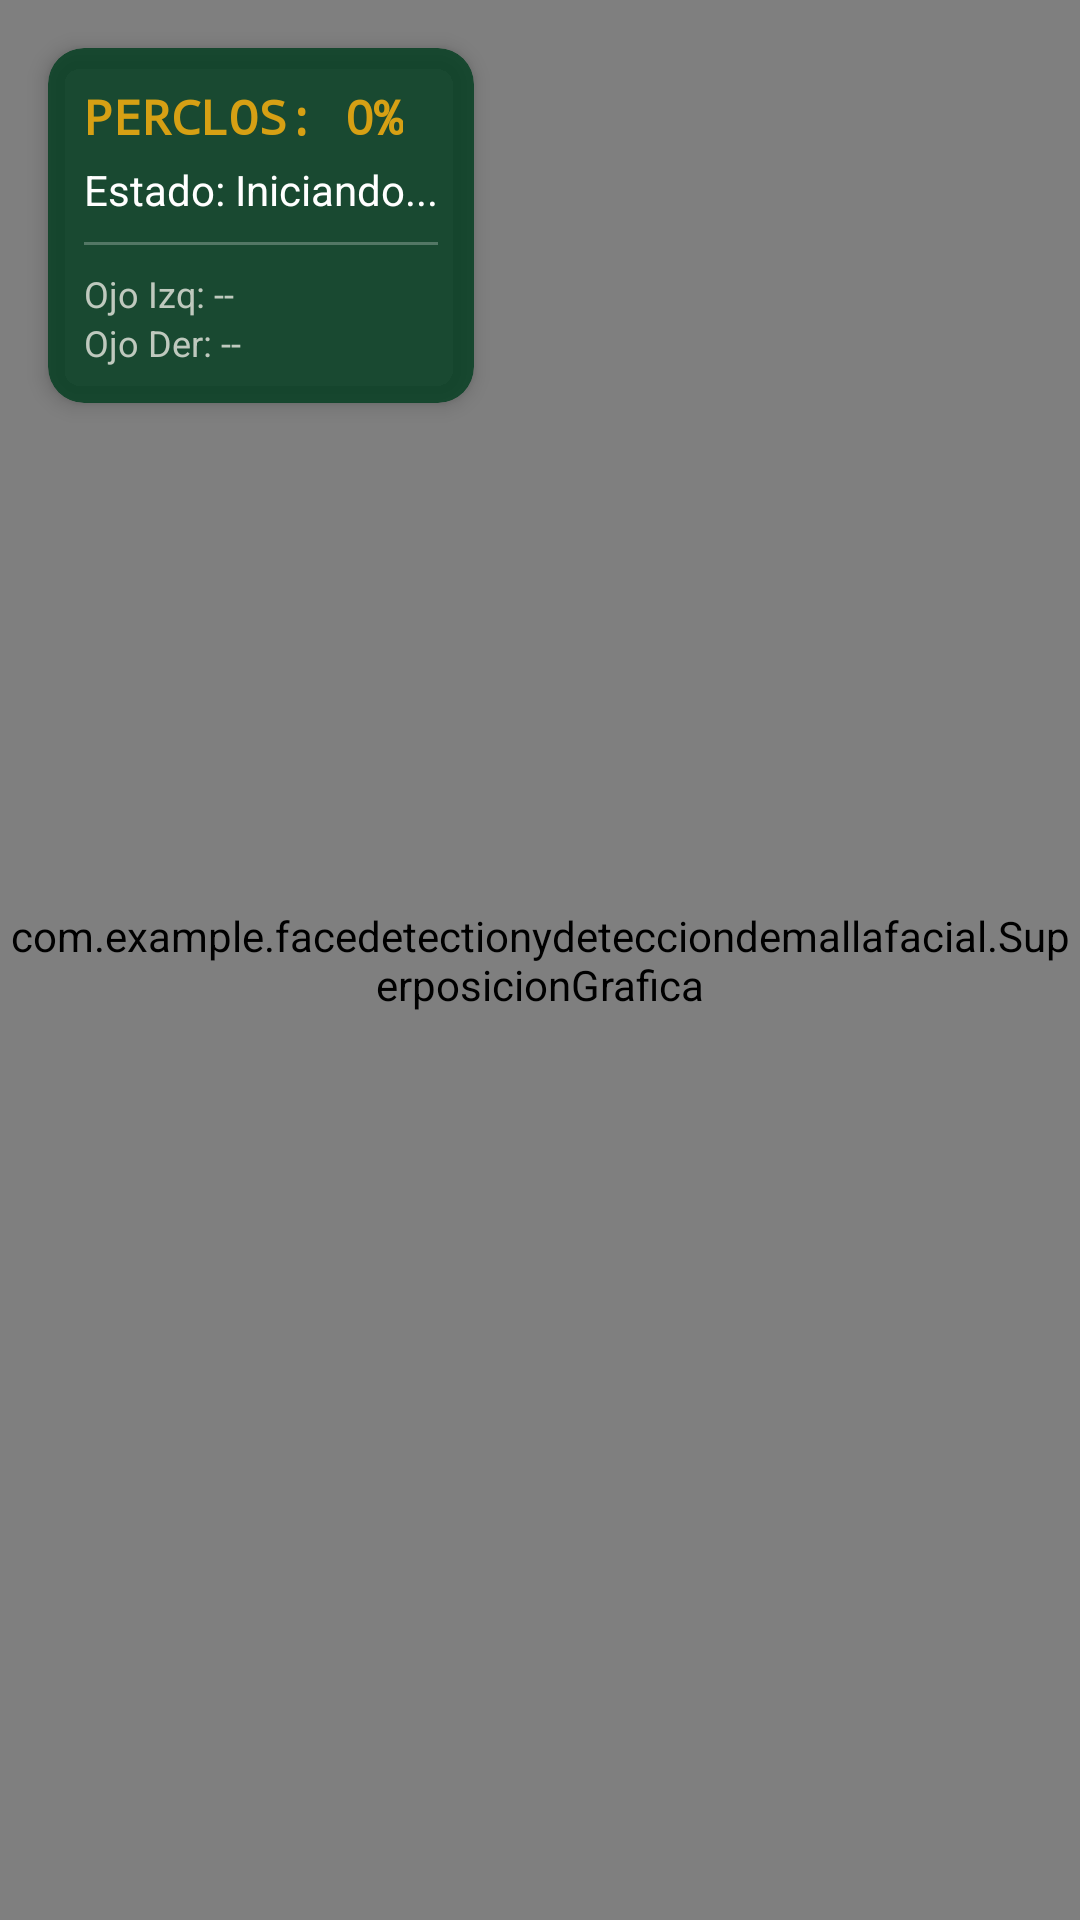

This screen was rendered from an Android layout file. Write that file and the resources it references.
<!-- AndroidManifest.xml: application theme Theme.FaceDetectionYDeteccionDeMallaFacial -->
<!-- res/layout/activity_analisis_vivo.xml -->
<?xml version="1.0" encoding="utf-8"?>
<androidx.constraintlayout.widget.ConstraintLayout xmlns:android="http://schemas.android.com/apk/res/android"
    xmlns:app="http://schemas.android.com/apk/res-auto"
    xmlns:tools="http://schemas.android.com/tools"
    android:layout_width="match_parent"
    android:layout_height="match_parent"
    android:background="@color/fl_surface"
    tools:context=".ActividadAnalisisVivo">

    <androidx.camera.view.PreviewView
        android:id="@+id/previewView"
        android:layout_width="match_parent"
        android:layout_height="match_parent"
        app:scaleType="fillCenter" />

    <com.example.facedetectionydetecciondemallafacial.SuperposicionGrafica
        android:id="@+id/graphicOverlay"
        android:layout_width="match_parent"
        android:layout_height="match_parent" />

    <androidx.cardview.widget.CardView
        android:id="@+id/statsPanel"
        android:layout_width="wrap_content"
        android:layout_height="wrap_content"
        android:layout_margin="16dp"
        app:cardBackgroundColor="#CC003C1F"
        app:cardCornerRadius="12dp"
        app:cardElevation="4dp"
        app:layout_constraintStart_toStartOf="parent"
        app:layout_constraintTop_toTopOf="parent">

        <LinearLayout
            android:layout_width="wrap_content"
            android:layout_height="wrap_content"
            android:orientation="vertical"
            android:padding="12dp">

            <TextView
                android:id="@+id/tvPerclos"
                android:layout_width="wrap_content"
                android:layout_height="wrap_content"
                android:fontFamily="monospace"
                android:text="PERCLOS: 0%"
                android:textColor="@color/fl_gold"
                android:textSize="16sp"
                android:textStyle="bold" />

            <TextView
                android:id="@+id/tvEyeStatus"
                android:layout_width="wrap_content"
                android:layout_height="wrap_content"
                android:layout_marginTop="4dp"
                android:text="Estado: Iniciando..."
                android:textColor="@color/white"
                android:textSize="14sp" />

            <View
                android:layout_width="match_parent"
                android:layout_height="1dp"
                android:layout_marginTop="8dp"
                android:layout_marginBottom="8dp"
                android:background="#40FFFFFF" />

            <TextView
                android:id="@+id/tvLeftEye"
                android:layout_width="wrap_content"
                android:layout_height="wrap_content"
                android:text="Ojo Izq: --"
                android:textColor="@color/fl_outline_variant"
                android:textSize="12sp" />

            <TextView
                android:id="@+id/tvRightEye"
                android:layout_width="wrap_content"
                android:layout_height="wrap_content"
                android:text="Ojo Der: --"
                android:textColor="@color/fl_outline_variant"
                android:textSize="12sp" />
        </LinearLayout>
    </androidx.cardview.widget.CardView>

    <androidx.cardview.widget.CardView
        android:id="@+id/alertCard"
        android:layout_width="0dp"
        android:layout_height="wrap_content"
        android:layout_margin="16dp"
        android:visibility="gone"
        app:cardBackgroundColor="#E6D6A014"
        app:cardCornerRadius="12dp"
        app:cardElevation="8dp"
        app:layout_constraintEnd_toEndOf="parent"
        app:layout_constraintStart_toStartOf="parent"
        app:layout_constraintTop_toBottomOf="@id/statsPanel">

        <LinearLayout
            android:layout_width="match_parent"
            android:layout_height="wrap_content"
            android:gravity="center"
            android:orientation="horizontal"
            android:padding="12dp">

            <ImageView
                android:layout_width="32dp"
                android:layout_height="32dp"
                android:src="@android:drawable/ic_dialog_alert"
                app:tint="@color/fl_primary" />

            <TextView
                android:id="@+id/tvAlert"
                android:layout_width="wrap_content"
                android:layout_height="wrap_content"
                android:layout_marginStart="12dp"
                android:text="¡ALERTA: DESCANSA!"
                android:textColor="@color/fl_primary"
                android:textSize="18sp"
                android:textStyle="bold" />
        </LinearLayout>
    </androidx.cardview.widget.CardView>

    <ImageButton
        android:id="@+id/btnBack"
        android:layout_width="56dp"
        android:layout_height="56dp"
        android:layout_margin="16dp"
        android:background="@drawable/bg_preview_card"
        android:elevation="4dp"
        android:src="@drawable/ic_home"
        app:layout_constraintBottom_toBottomOf="parent"
        app:layout_constraintStart_toStartOf="parent"
        app:tint="@color/fl_primary" />

</androidx.constraintlayout.widget.ConstraintLayout>
<!-- resources referenced by this layout -->
<resources>
  <color name="fl_gold">#D6A014</color>
  <color name="fl_outline_variant">#BFC9BE</color>
  <color name="fl_primary">#003C1F</color>
  <color name="fl_surface">#FAF9F6</color>
  <color name="white">#FFFFFFFF</color>
  <style name="Theme.FaceDetectionYDeteccionDeMallaFacial" parent="Base.Theme.FaceDetectionYDeteccionDeMallaFacial" />
  <style name="Base.Theme.FaceDetectionYDeteccionDeMallaFacial" parent="Theme.Material3.DayNight.NoActionBar">
          
          
      </style>
</resources>
